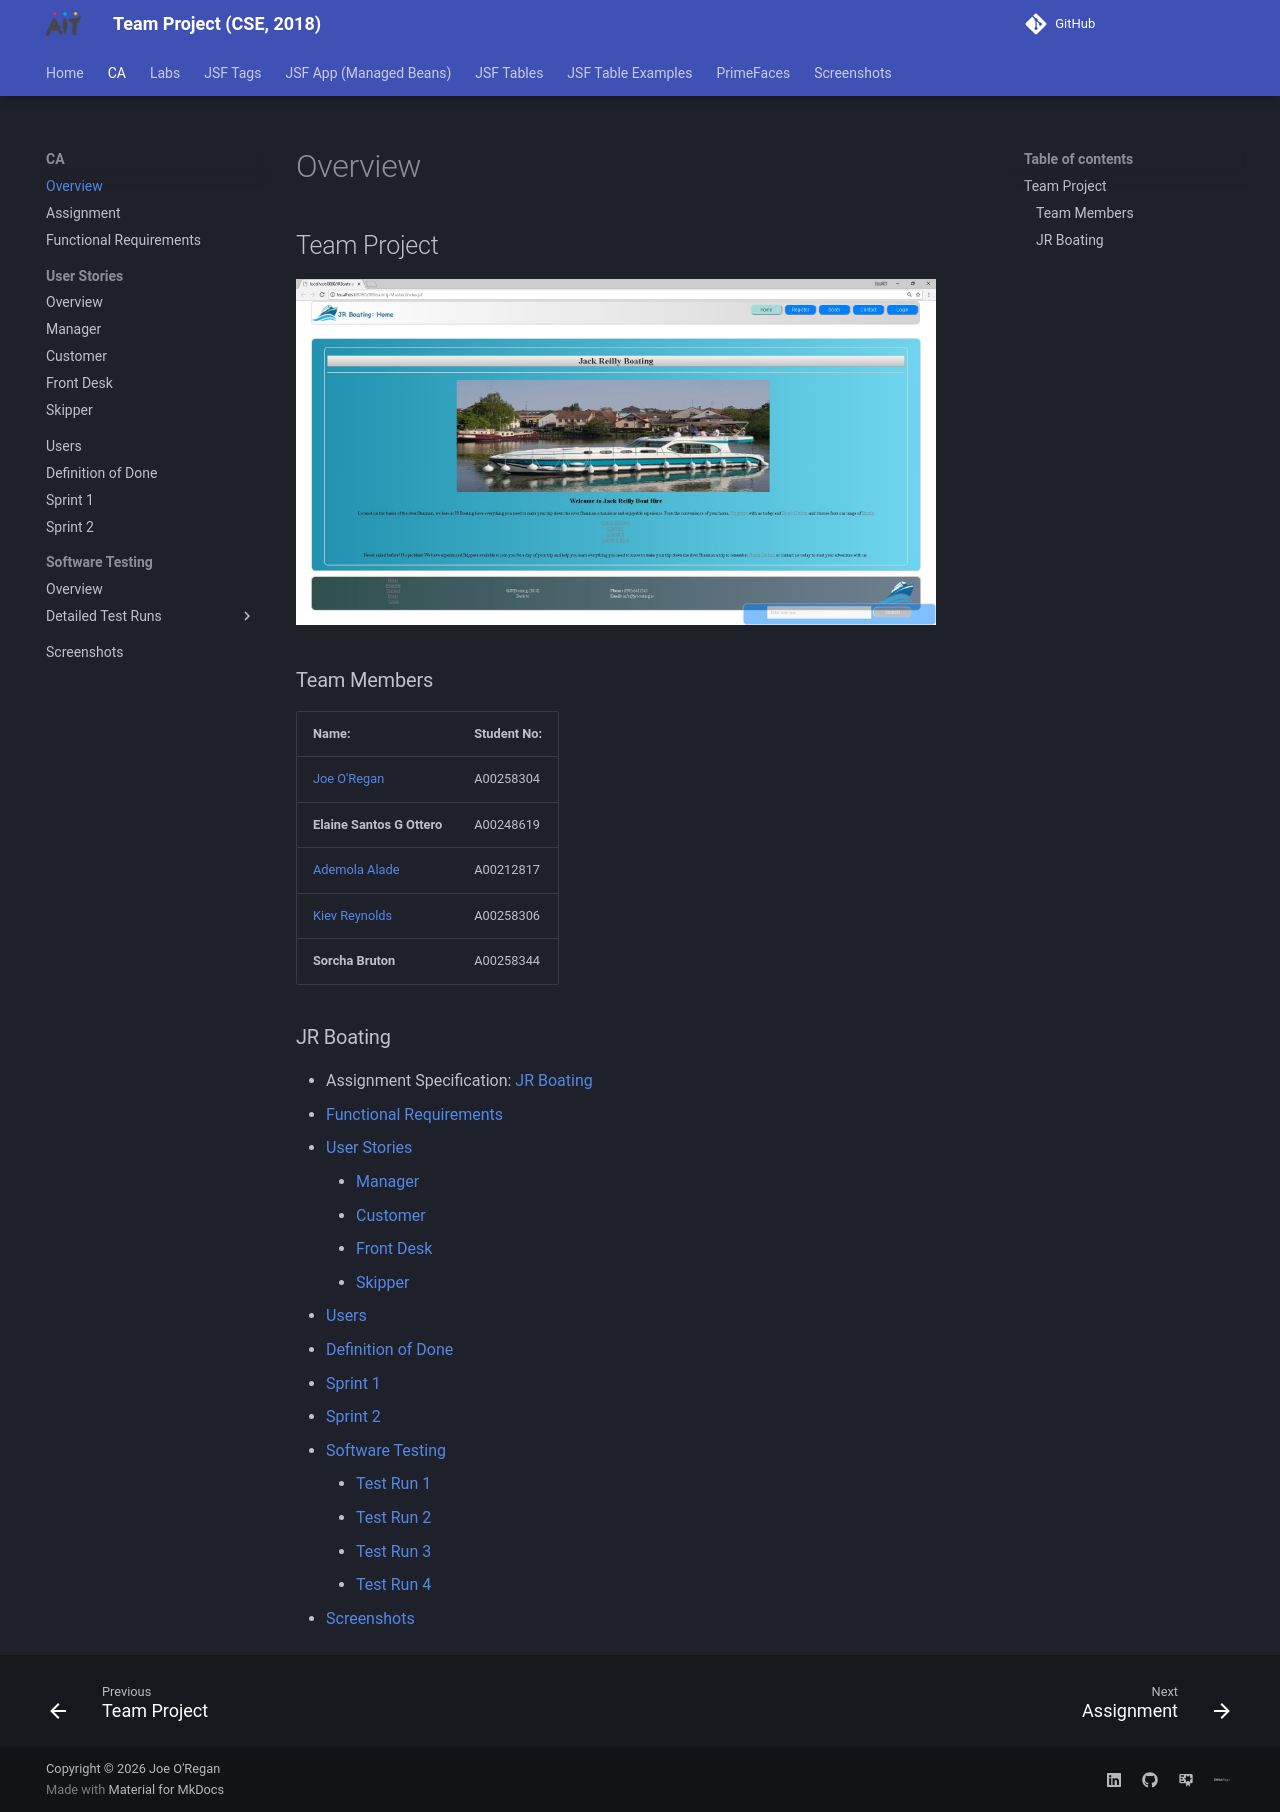

repository: joeaoregan/AIT-CSE-TeamProject · page: ca/index.html · generator: mkdocs

## Team Project

<img src="../images/index.jpg" title="Home" width="640"/>

### Team Members

| Name: | Student No: |
| --- | --- |
| [Joe O'Regan](https://github.com/joeaoregan) | A00258304 |
| **Elaine Santos G Ottero** | A00248619 |
| [Ademola Alade](https://github.com/demrott) | A00212817 |
| [Kiev Reynolds](https://github.com/kievr) | A00258306 |
| **Sorcha Bruton** | A00258344 |

### JR Boating

- Assignment Specification: [JR Boating](assignment.md)
- [Functional Requirements](functional-requirements.md)
- [User Stories](user-stories/index.md)
    - [Manager](user-stories/manager.md)
    - [Customer](user-stories/customer.md)
    - [Front Desk](user-stories/front-desk.md)
    - [Skipper](user-stories/skipper.md)
- [Users](users.md)
- [Definition of Done](definition-of-done.md)
- [Sprint 1](sprint1.md)
- [Sprint 2](sprint2.md)
- [Software Testing](software-testing/index.md)
    - [Test Run 1](software-testing/test-run-1.md)
    - [Test Run 2](software-testing/test-run-2.md)
    - [Test Run 3](software-testing/test-run-3.md)
    - [Test Run 4](software-testing/test-run-4.md)
- [Screenshots](screenshots.md)
